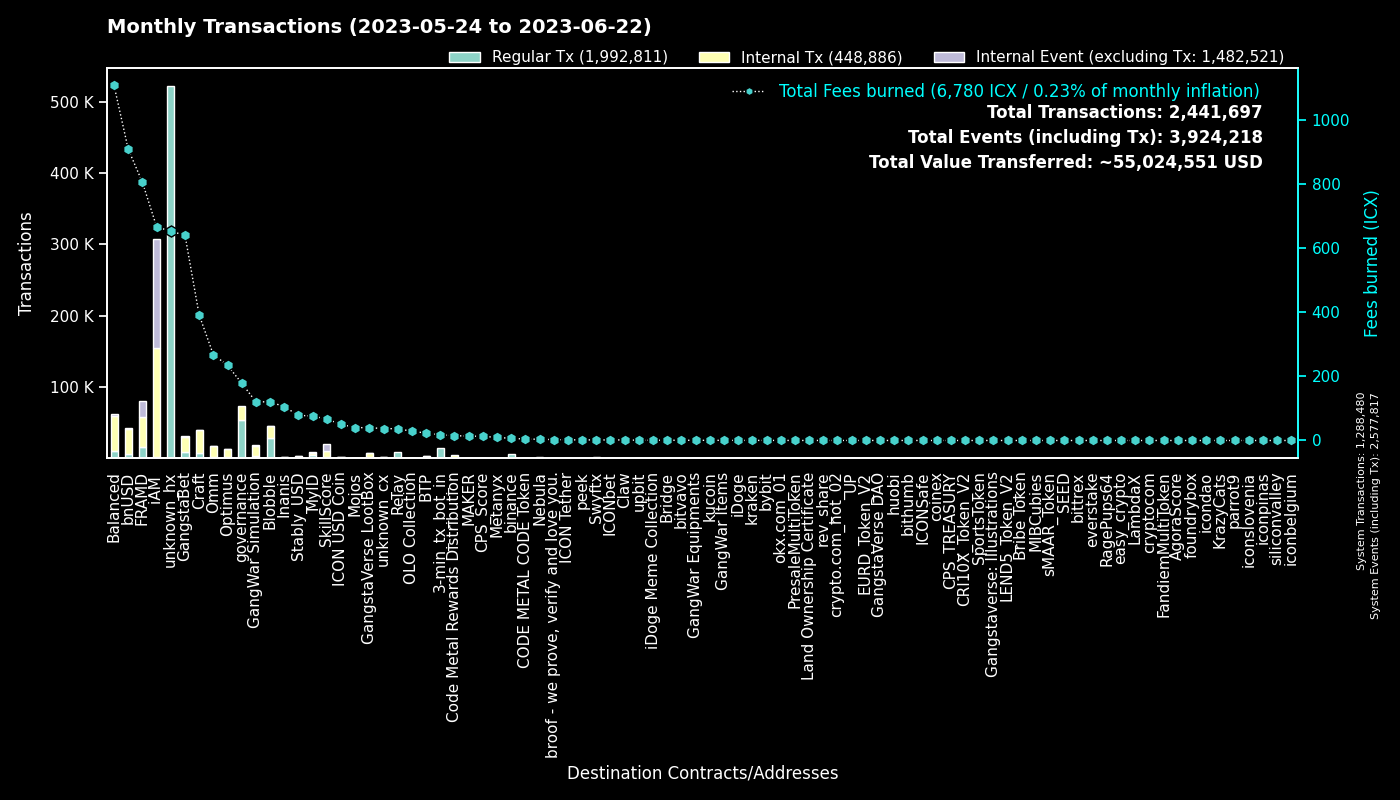

Values plotted in this chart, from the file beside it:
to, Fees burned, Regular Tx, to_def, Internal Tx, Internal Event (excluding Tx), group
0, 0.0, 1288339, System, 141, 1289337, System
hxc80b59718ee86d01dc5c60de0c38df2a93cf4a…, 602.2, 481749, unknown_hx, 0, 0, unknown_hx
cx00000000000000000000000000000000000000…, 178.6, 53377, governance, 20188, 0, governance
cxf14dea1cff7ceb29a46e6d04533a08f84441e4…, 72.59, 16555, Blobble Stake Token, 17083, 8, Blobble
cx2aa9b28a657e3121b75d3d4fe65e569398645d…, 456, 15134, FRAMD Token, 21451, 1810, FRAMD
hx11de4e28be4845de3ea392fd8d758655bf766c…, 17.91, 14331, 3-min_tx_bot_in, 0, 0, 3-min_tx_bot_in
hxb2909c4ff4a720978d1b64b851c3d083d8f21c…, 14.61, 11684, unknown_hx, 0, 0, unknown_hx
cxf2ca3b655a782f39227934d37ff3b77f9b1ebc…, 46.69, 11526, unknown_cx, 0, 0, Blobble
cxca5faa5a71d986a2e84dd7e6f5ff791d29901e…, 36.64, 9037, Relay_4, 0, 0, Relay
cxe5c2c460364acc5f8c1d5ca925930043d8d9c9…, 26.65, 5669, GangstaBet Crown, 5960, 0, GangstaBet
hxd5ace539bf910635c2fa0e9c185d2d3c8d52c4…, 6.726, 5381, binance.us, 0, 0, binance
cx88fd7df7ddff82f7cc735c871dc519838cb235…, 908.4, 5317, bnUSD, 35461, 1478, bnUSD
cx5a0af85407c69945eb318d4ac18e9e84218416…, 120.8, 3359, GangWar Simulation, 13567, 1445, GangWar Simulation
cx2609b924e33ef00b648a409245c7ea394c4678…, 354.3, 3036, balanced_sicx, 13510, 201, Balanced
cx9c4698411c6d9a780f605685153431dcda0460…, 31.49, 2620, Auction, 11300, 1, Craft
cx7ecb16e4c143b95e01d05933c17cb986cfe618…, 182.9, 2466, CraftRewards, 13631, 122, Craft
cx66d4d90f5f113eba575bf793570135f9b10cec…, 137.3, 1965, balanced_loans, 5850, 541, Balanced
cxba62bb61baf8dd8b6a04633fe33806547785a0…, 57.67, 1861, MyID_3, 1851, 0, MyID
cx694e8c9f1a05c8c3719f30d46b97697960e428…, 17.48, 1856, MyID_2, 1860, 0, MyID
cx2dc662031f3d62bcdba4f63e9bf827767c8475…, 66.51, 1437, SkillScore, 9355, 9771, SkillScore
hxb568381d35d3e7a6383200e8a0d30310af20b9…, 1.725, 1380, Swyftx, 0, 0, Swyftx
cx2e6d0fc0eca04965d06038c8406093337f085f…, 174.3, 1331, Craft, 7457, 162, Craft
cxd17316e24ee40f2ef8ed6f3a497311db1b3520…, 39.99, 1264, GangstaVerse LootBox, 6597, 7, GangstaVerse LootBox
cx14002628a4599380f391f708843044bc93dce2…, 663.7, 1229, iAM Div, 152608, 153033, iAM
cx28b2ec885b50c8a93da752f2d0467a67127a70…, 79.49, 1222, CROWN, 8004, 594, GangstaBet
cxbb2871f468a3008f80b08fdde5b8b951583acf…, 78.46, 1181, Stably_USD, 2576, 10, Stably_USD
cx10d59e8103ab44635190bd4139dbfd682fa2d0…, 44.08, 1007, balanced_rewards, 3006, 0, Balanced
cxa0af3165c08318e988cb30993b3048335b94af…, 44, 952, balanced_dex, 3014, 0, Balanced
cx21e94c08c03daee80c25d8ee3ea22a20786ec2…, 222.7, 905, Balanced Router, 10529, 513, Balanced
cx69bcdf1753472c1444188ec3f5188657e30c83…, 2.804, 900, broof - we prove, verify and love you., 0, 0, broof - we prove, verify and love you.
cxf61cd5a45dc9f91c15aa65831a30a90d59a096…, 126.7, 810, balanced_baln, 5091, 438, Balanced
cxcc711062b732ed14954008da8a5b5193b4d486…, 1.325, 716, peek_1, 0, 0, peek
cxaa99a164586883eed0322d62a31946dfa9491f…, 67.7, 715, optimus_rewards, 2125, 57, Optimus
cx28497aef34ec44ad2be9249daddfbe34b54f30…, 11.33, 694, Balanced Bribe, 691, 0, Balanced
cx30f18d26f45d990112a4cd4825c0b79af73aac…, 349.2, 694, Yetis, 20787, 20962, FRAMD
cxcb455f26a2c01c686fa7f30e1e3661642dd53c…, 143.8, 593, omm_lending, 11203, 0, Omm
cx8683d50b9f53275081e13b64fba9d6a56b7c57…, 349.6, 590, gangstabet_trade, 384, 21, GangstaBet
cx203d9cd2a669be67177e997b8948ce2c35caff…, 104.8, 574, balanced_dividends, 6055, 133, Balanced
hxa390d24fdcba68515b492ffc553192802706a1…, 0.7113, 569, bitvavo_hot, 0, 0, bitvavo
cx9e3cadcc1a4be3323ea23371b84575abb32703…, 1.152, 561, MyID_1, 0, 565, MyID
cx6139a27c15f1653471ffba0b4b88dc15de7e32…, 139.4, 521, gangstabet_token, 6725, 231, GangstaBet
cxe971c0a92c58db502e4a224efc6ba311eb1c17…, 102.2, 500, Inanis Treasury, 964, 96, Inanis
cx85954d0dae92b63bf5cba03a59ca4ffe687bad…, 3.093, 486, NebulaMultiToken, 672, 0, Nebula
hxbb984f278abd66ae2155edbd91f8c87ce98411…, 0.5475, 438, kucoin, 0, 0, kucoin
cx7b1843b7ef5368a080ccf59c0a9d1bdec474f9…, 18.53, 402, optimus_dividends, 3882, 0, Optimus
cx1a29259a59f463a67bb2ef84398b30ca56b583…, 89.16, 383, omm_token, 3185, 279, Omm
hx49b1556654e51f52d59a8222b4737ee7dccc6d…, 0.415, 332, upbit_cold_02, 0, 0, upbit
cx384018e03aa8b739472c7a0645b70df97550e2…, 44.15, 327, GangstaBet, 314, 0, GangstaBet
cx5b5a03cb525a1845d0af3a872d525b18a810ac…, 13.51, 322, btp-0x38.bsc-BTCB, 1347, 10, BTP
cx785d504f44b5d2c8dac04c5a1ecd75f18ee57d…, 22.07, 321, Finance Token, 888, 13, Optimus
cx334db6519871cb2bfd154cec0905ced4ea142d…, 0.9931, 298, unknown_cx, 0, 0, unknown_cx
hx68646780e14ee9097085f7280ab137c3633b4b…, 0.3463, 277, kraken_hot, 0, 0, kraken
cx44250a12074799e26fdeee75648ae47e2cc842…, 45.95, 252, balanced_governance, 9, 0, Balanced
cxae3034235540b924dfcc1b45836c293dcc82bf…, 50.21, 246, ICON USD Coin, 1914, 16, ICON USD Coin
hx6b91c8dea3114de74ecfa85908b875778c2b59…, 0.285, 228, bybit, 0, 0, bybit
hx85532472e789802a943bd34a8aeb86668bc232…, 0.275, 220, okx.com_01, 0, 0, okx.com_01
cx82c8c091b41413423579445032281bca5ac14f…, 1.331, 201, Craft, 200, 74, Craft
hx133323c2e990994816b548a9e7eb080a5eac80…, 0.2437, 195, unknown_hx, 0, 0, unknown_hx
cx841f29ec6ce98b527d49a275e87d427627f1af…, 20.77, 179, OMM Delegation, 2, 2, Omm
cx53f8ccd5426534f82cf10cb742de033e51da72…, 0.5737, 157, GangWar Equipments, 157, 0, GangWar Equipments
... 4,910 more rows
